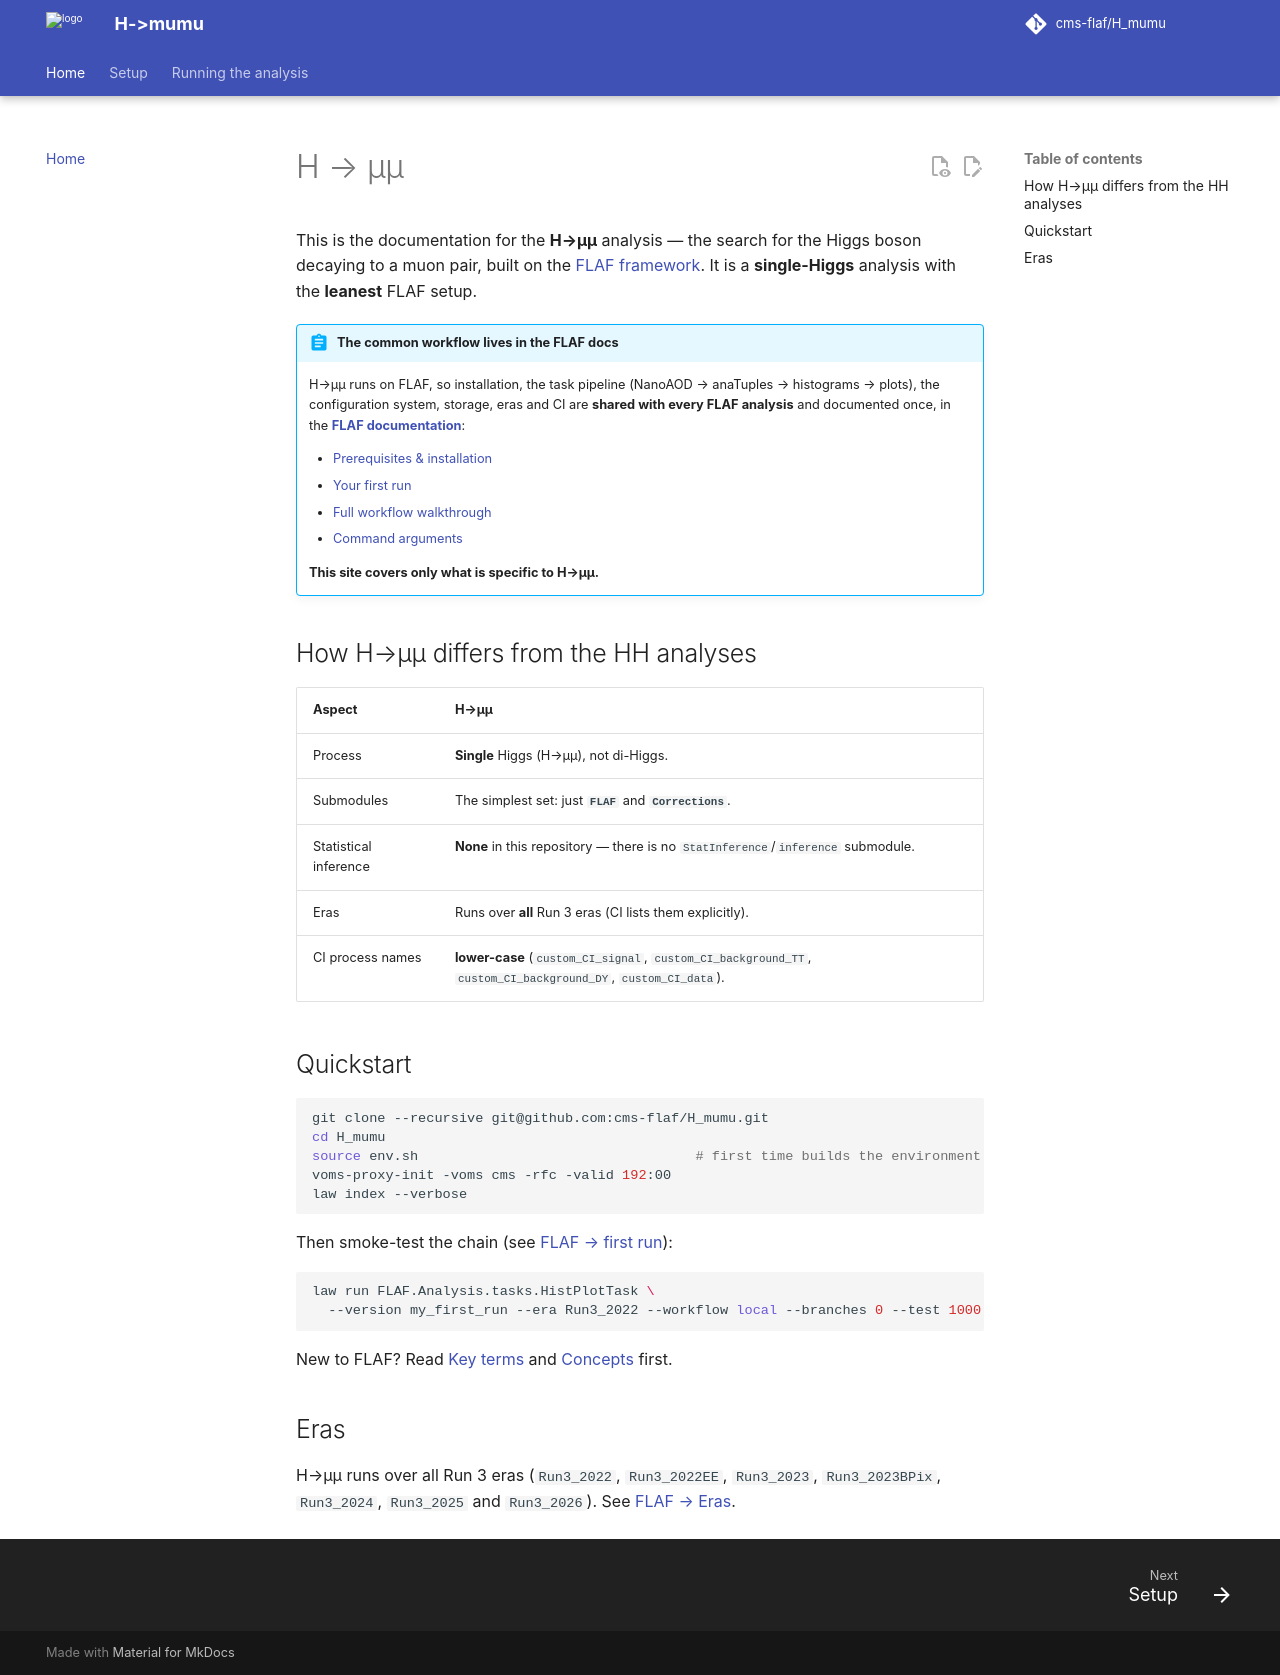

repository: cms-flaf/H_mumu · page: index.html · generator: mkdocs

# H → μμ

This is the documentation for the **H→μμ** analysis — the search for the Higgs boson decaying to a
muon pair, built on the [FLAF framework](https://cms-flaf.github.io/FLAF/). It is a **single-Higgs**
analysis with the **leanest** FLAF setup.

!!! abstract "The common workflow lives in the FLAF docs"
    H→μμ runs on FLAF, so installation, the task pipeline (NanoAOD → anaTuples → histograms →
    plots), the configuration system, storage, eras and CI are **shared with every FLAF analysis**
    and documented once, in the **[FLAF documentation](https://cms-flaf.github.io/FLAF/)**:

    - [Prerequisites & installation](https://cms-flaf.github.io/FLAF/getting-started/installation/)
    - [Your first run](https://cms-flaf.github.io/FLAF/getting-started/first-run/)
    - [Full workflow walkthrough](https://cms-flaf.github.io/FLAF/workflow/walkthrough/)
    - [Command arguments](https://cms-flaf.github.io/FLAF/workflow/arguments/)

    **This site covers only what is specific to H→μμ.**

## How H→μμ differs from the HH analyses

| Aspect | H→μμ |
|---|---|
| Process | **Single** Higgs (H→μμ), not di-Higgs. |
| Submodules | The simplest set: just **`FLAF`** and **`Corrections`**. |
| Statistical inference | **None** in this repository — there is no `StatInference`/`inference` submodule. |
| Eras | Runs over **all** Run 3 eras (CI lists them explicitly). |
| CI process names | **lower-case** (`custom_CI_signal`, `custom_CI_background_TT`, `custom_CI_background_DY`, `custom_CI_data`). |

## Quickstart

```sh
git clone --recursive git@github.com:cms-flaf/H_mumu.git
cd H_mumu
source env.sh                                  # first time builds the environment
voms-proxy-init -voms cms -rfc -valid 192:00
law index --verbose
```

Then smoke-test the chain (see
[FLAF → first run](https://cms-flaf.github.io/FLAF/getting-started/first-run/)):

```sh
law run FLAF.Analysis.tasks.HistPlotTask \
  --version my_first_run --era Run3_2022 --workflow local --branches 0 --test 1000
```

New to FLAF? Read [Key terms](https://cms-flaf.github.io/FLAF/getting-started/key-terms/) and
[Concepts](https://cms-flaf.github.io/FLAF/concepts/architecture/) first.

## Eras

H→μμ runs over all Run 3 eras (`Run3_2022`, `Run3_2022EE`, `Run3_2023`, `Run3_2023BPix`,
`Run3_2024`, `Run3_2025` and `Run3_2026`). See
[FLAF → Eras](https://cms-flaf.github.io/FLAF/concepts/eras/).
